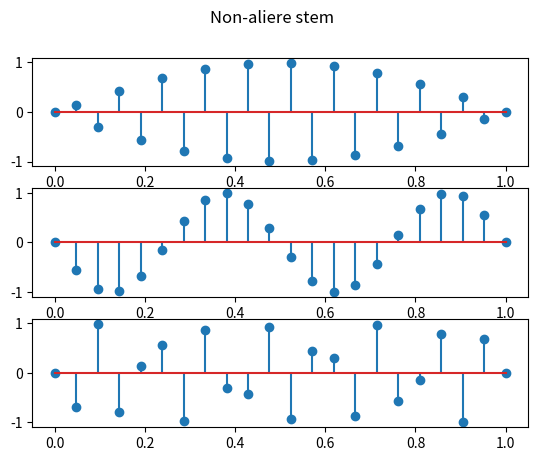
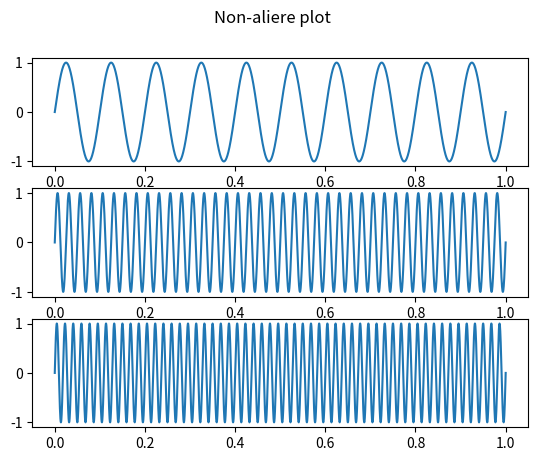

Here is the Python script that generated these plots, in order:
import numpy as np
import matplotlib.pyplot as plt
import math


def fsin(t):
    return np.sin(np.pi * 2 * 10 * t)

#aleg frecventa 21, care e mai mare decat 2 * fs = 2 * 10 = 20

def fsin1(t):
    return np.sin(np.pi * 2 * 40 * t)

def fsin2(t):
    return np.sin(np.pi * 2 * 55 * t)


esantioane = np.linspace(0, 1, 22)
axa_reale = np.linspace(0, 1, 10000)


semnal_initial_esantionat = fsin(esantioane)
semnal_comparativ_1_esantionat = fsin1(esantioane)
semnal_comparativ_2_esantionat = fsin2(esantioane)

fig, axs = plt.subplots(3)
fig.suptitle("Non-aliere stem")
axs[0].stem(esantioane, semnal_initial_esantionat)
axs[1].stem(esantioane, semnal_comparativ_1_esantionat)
axs[2].stem(esantioane, semnal_comparativ_2_esantionat)
plt.savefig('Ex3A.png')
plt.show()

fig, axs = plt.subplots(3)
fig.suptitle("Non-aliere plot")
semnal_initial = fsin(axa_reale)
semnal_comparativ_1 = fsin1(axa_reale)
semnal_comparativ_2 = fsin2(axa_reale)

axs[0].plot(axa_reale, semnal_initial)
axs[1].plot(axa_reale, semnal_comparativ_1)
axs[2].plot(axa_reale, semnal_comparativ_2)

plt.savefig('Ex3B.png')
plt.show()


